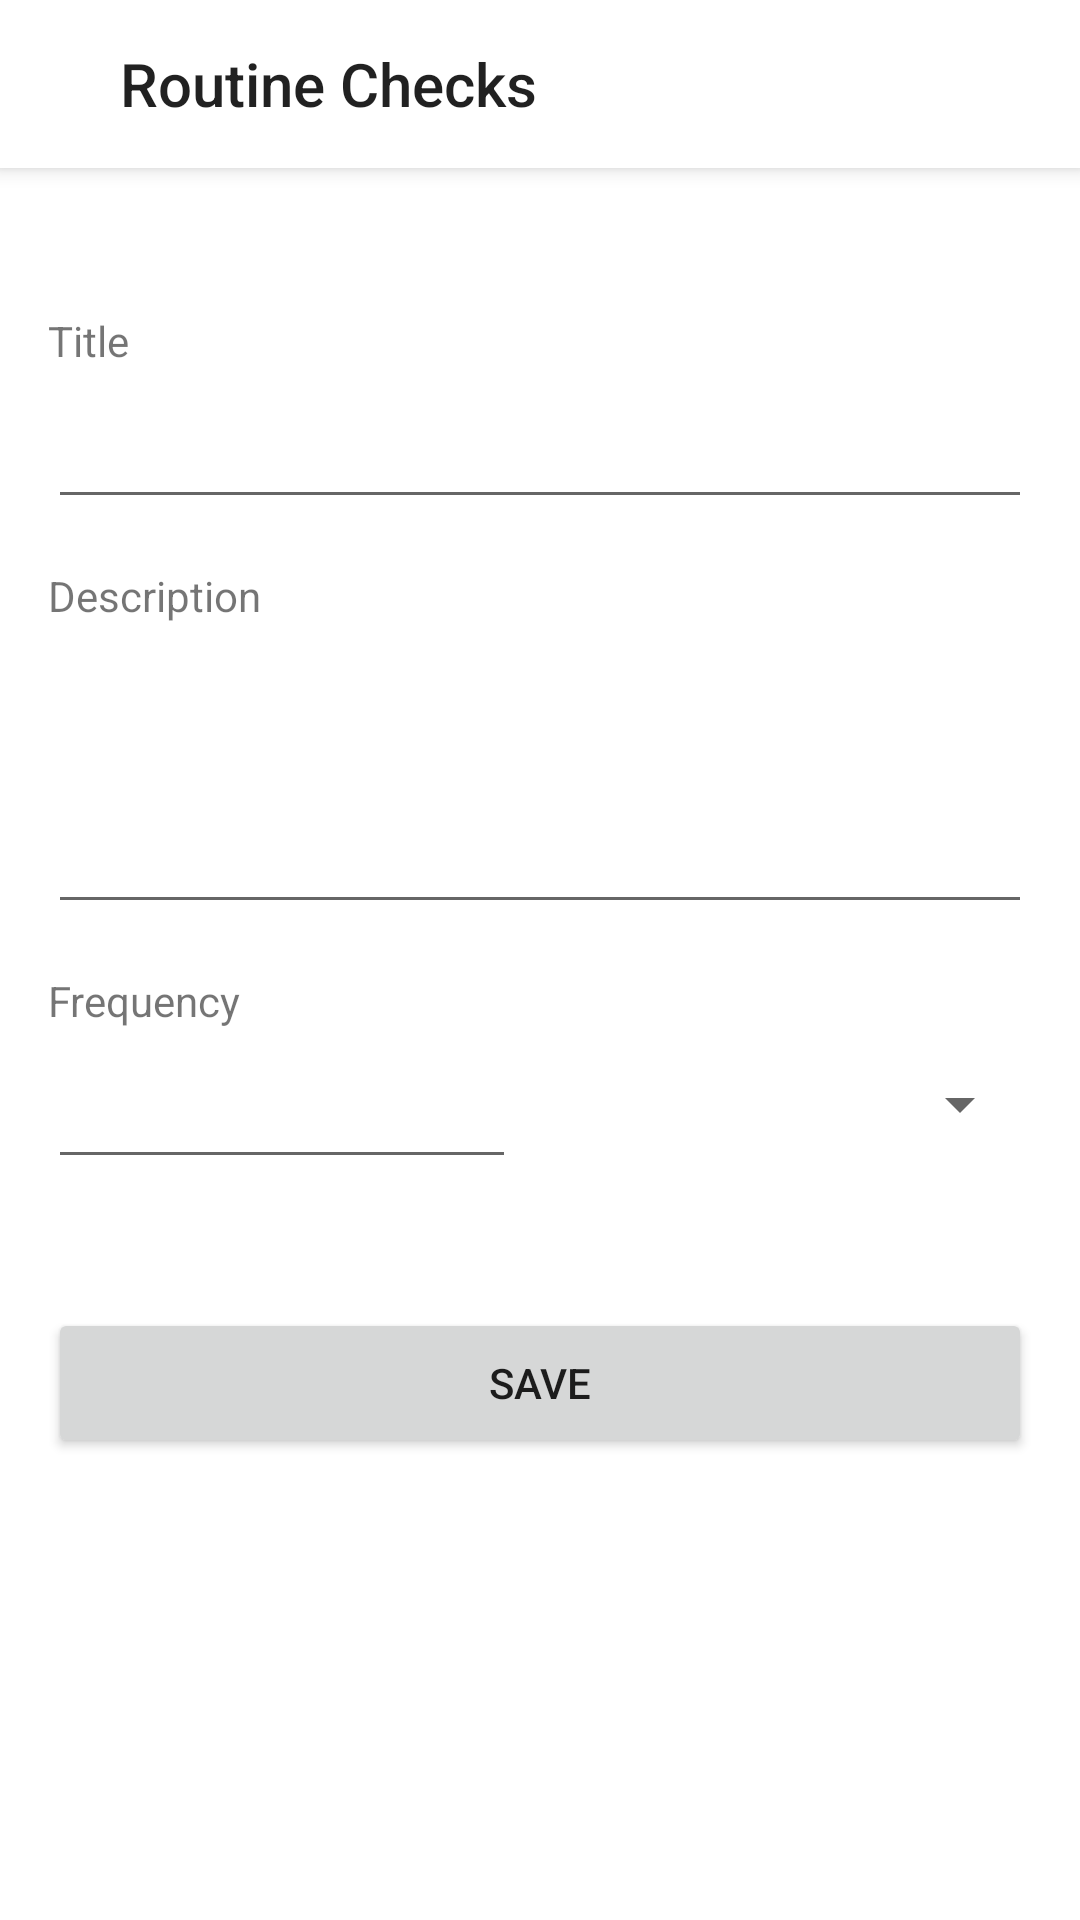

Reconstruct the res/layout file that produces this screen, plus the resources it refers to.
<!-- AndroidManifest.xml: application theme Theme.RoutineChecks -->
<!-- res/layout/fragment_add_edit_routine.xml -->
<?xml version="1.0" encoding="utf-8"?>
<androidx.coordinatorlayout.widget.CoordinatorLayout xmlns:android="http://schemas.android.com/apk/res/android"
    android:layout_width="match_parent"
    android:layout_height="match_parent"
    xmlns:app="http://schemas.android.com/apk/res-auto"
    xmlns:tools="http://schemas.android.com/tools"
    android:background="?android:attr/colorBackground">

    <include android:id="@+id/app_bar"
        layout="@layout/app_bar"
        />

    <androidx.core.widget.NestedScrollView
        android:layout_width="match_parent"
        android:layout_height="match_parent"
        app:layout_behavior="com.google.android.material.appbar.AppBarLayout$ScrollingViewBehavior"
        >
        <LinearLayout
            android:layout_width="match_parent"
            android:layout_height="wrap_content"
            android:layout_margin="16dp"
            android:orientation="vertical"
            >
            <TextView
                android:layout_width="match_parent"
                android:layout_height="wrap_content"
                android:text="@string/title"
                app:layout_constraintTop_toTopOf="parent"
                android:layout_marginTop="32dp"
                />

            <androidx.appcompat.widget.AppCompatEditText
                android:id="@+id/title_field"
                android:layout_width="match_parent"
                android:layout_height="50dp"
                android:gravity="center_vertical"
                tools:text="See ya"
                android:inputType="textEmailSubject"
                />


            <TextView
                android:layout_width="match_parent"
                android:layout_height="wrap_content"
                android:text="@string/description"
                app:layout_constraintTop_toTopOf="parent"
                android:layout_marginTop="16dp"
                />

            <androidx.appcompat.widget.AppCompatEditText
                android:id="@+id/description_field"
                android:layout_width="match_parent"
                android:layout_height="100dp"
                android:gravity="top|start"
                android:inputType="text"
                />


            <TextView
                android:layout_width="match_parent"
                android:layout_height="wrap_content"
                android:text="@string/frequency"
                app:layout_constraintTop_toTopOf="parent"
                android:layout_marginTop="16dp"
                />

            <LinearLayout
                android:layout_width="match_parent"
                android:layout_height="wrap_content"
                android:orientation="horizontal"
                android:weightSum="2">
                <androidx.appcompat.widget.AppCompatEditText
                    android:id="@+id/frequency_field"
                    android:layout_width="match_parent"
                    android:layout_height="50dp"
                    android:inputType="phone"
                    android:digits="0123456789"
                    android:layout_marginEnd="8dp"
                    android:layout_weight="1"
                    />
                <androidx.appcompat.widget.AppCompatSpinner
                    android:id="@+id/frequency_duration_field"
                    android:layout_width="match_parent"
                    android:layout_height="50dp"
                    android:inputType="phone"
                    android:digits="0123456789"
                    android:layout_marginStart="8dp"
                    android:layout_weight="1"
                    />
            </LinearLayout>

            <TextView android:id="@+id/error_text"
                android:layout_width="match_parent"
                android:layout_height="wrap_content"
                android:textColor="#ff9999"
                android:layout_marginTop="8dp"
                />

            <Button android:id="@+id/save_button"
                android:layout_width="match_parent"
                android:layout_height="50dp"
                android:text="@string/save"
                android:layout_marginTop="16dp"
                />

        </LinearLayout>

    </androidx.core.widget.NestedScrollView>

</androidx.coordinatorlayout.widget.CoordinatorLayout>
<!-- res/layout/app_bar.xml (included above) -->
<?xml version="1.0" encoding="utf-8"?>
<com.google.android.material.appbar.AppBarLayout xmlns:android="http://schemas.android.com/apk/res/android"
    xmlns:app="http://schemas.android.com/apk/res-auto"
    android:layout_width="match_parent"
    android:id="@+id/app_bar"
    android:background="?android:attr/colorBackground"
    android:layout_height="wrap_content"
    >

    <androidx.appcompat.widget.Toolbar
        android:orientation="vertical"
        android:layout_width="match_parent"
        android:id="@+id/toolbar"
        app:contentInsetStart="0dp"
        app:contentInsetEnd="0dp"
        android:layout_height="?attr/actionBarSize"
        android:paddingStart="16dp"
        android:paddingEnd="16dp"
        >

        <androidx.constraintlayout.widget.ConstraintLayout
            android:layout_width="match_parent"
            android:layout_height="wrap_content">

            <androidx.appcompat.widget.AppCompatImageButton
                android:id="@+id/back_button"
                style="@style/Widget.AppCompat.ActionBar"
                android:layout_width="24dp"
                android:layout_height="24dp"
                android:background="@android:color/transparent"
                app:layout_constraintBottom_toBottomOf="parent"
                app:layout_constraintStart_toStartOf="parent"
                app:layout_constraintTop_toTopOf="parent"
                app:srcCompat="@drawable/ic_baseline_arrow_back_ios_24" />

            <TextView
                android:id="@+id/title_text"
                style="@style/TextAppearance.AppCompat.Widget.ActionBar.Title"
                android:layout_width="0dp"
                android:layout_height="wrap_content"
                android:ellipsize="end"
                android:gravity="center_vertical"
                android:maxLines="1"
                android:text="@string/app_name"
                app:layout_constraintBottom_toBottomOf="parent"
                app:layout_constraintEnd_toEndOf="parent"
                app:layout_constraintStart_toEndOf="@id/back_button"
                app:layout_constraintTop_toTopOf="parent"
                />

        </androidx.constraintlayout.widget.ConstraintLayout>
        
    </androidx.appcompat.widget.Toolbar>
    
</com.google.android.material.appbar.AppBarLayout>
<!-- resources referenced by this layout -->
<resources>
  <string name="app_name">Routine Checks</string>
  <string name="description">Description</string>
  <string name="frequency">Frequency</string>
  <string name="save">Save</string>
  <string name="title">Title</string>
  <style name="Theme.RoutineChecks" parent="Theme.MaterialComponents.DayNight.DarkActionBar">
          
          <item name="colorPrimary">@color/purple_500</item>
          <item name="colorPrimaryVariant">@color/purple_700</item>
          <item name="colorOnPrimary">@color/white</item>
          
          <item name="colorSecondary">@color/teal_200</item>
          <item name="colorSecondaryVariant">@color/teal_700</item>
          <item name="colorOnSecondary">@color/black</item>
          
          <item name="android:statusBarColor" tools:targetApi="l">?attr/colorPrimaryVariant</item>
          
          <item name="windowActionBar">false</item>
          <item name="windowNoTitle">true</item>
      </style>
  <!-- not gathered from this repository: default colours our renderer supplied (Android Studio template values) -->
  <color name="purple_500">#FF6200EE</color>
  <color name="purple_700">#FF3700B3</color>
  <color name="teal_200">#FF03DAC5</color>
  <color name="teal_700">#FF018786</color>
  <color name="black">#FF000000</color>
  <color name="white">#FFFFFFFF</color>
</resources>
